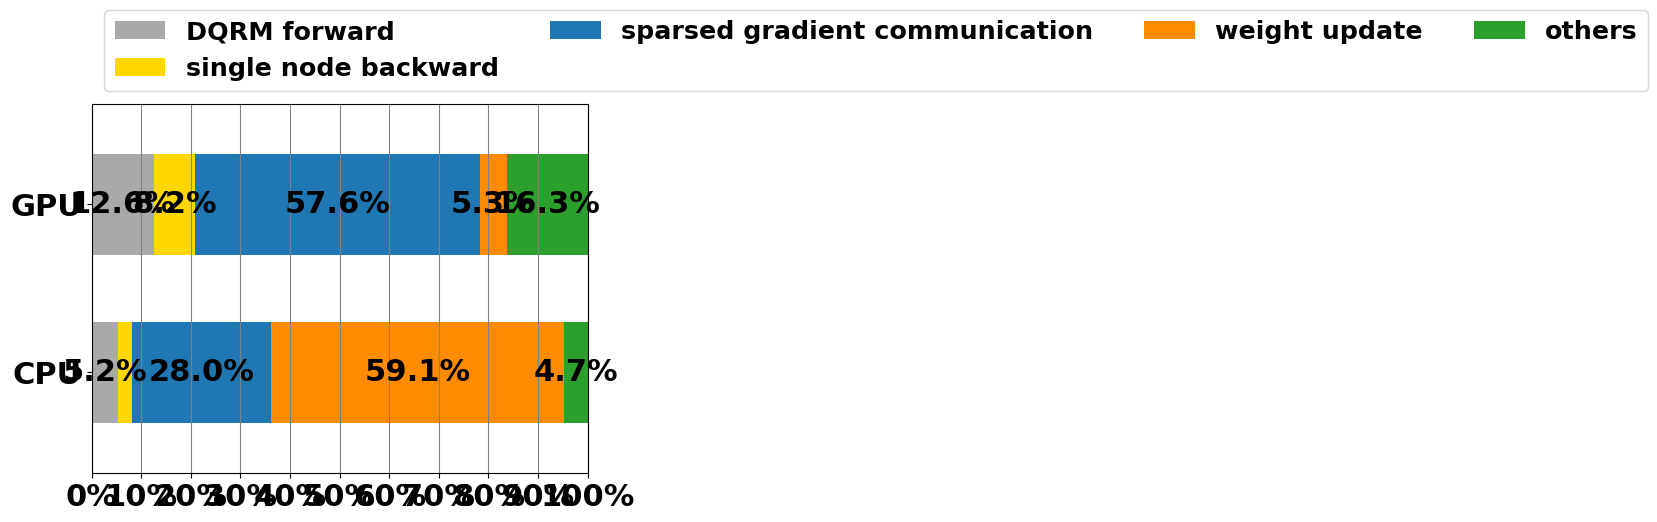

Recreate this plot in Python.
# libraries
import numpy as np
import matplotlib.pyplot as plt
from matplotlib import rc
import pandas as pd
import matplotlib 

font = {'family' : 'normal',
        'weight' : 'bold',
        'size'   : 22}

matplotlib.rc('font', **font) 
 
# # Data
# r = [0,1,2,3,4]
# raw_data = {'greenBars': [20, 1.5, 7, 10, 5], 'orangeBars': [5, 15, 5, 10, 15],'blueBars': [2, 15, 18, 5, 10]}
# df = pd.DataFrame(raw_data)
 
# # From raw value to percentage
# totals = [i+j+k for i,j,k in zip(df['greenBars'], df['orangeBars'], df['blueBars'])]
# greenBars = [i / j * 100 for i,j in zip(df['greenBars'], totals)]
# orangeBars = [i / j * 100 for i,j in zip(df['orangeBars'], totals)]
# blueBars = [i / j * 100 for i,j in zip(df['blueBars'], totals)]
 
# # plot
# barWidth = 0.55 
# names = ('A','B','C','D','E')
# # Create green Bars
# plt.barh(r, greenBars, color='#b5ffb9', edgecolor='white', height=barWidth) 
# # Create orange Bars
# plt.barh(r, orangeBars, left=greenBars, color='#f9bc86', edgecolor='white', height=barWidth) 
# # Create blue Bars
# plt.barh(r, blueBars, left=[i+j for i,j in zip(greenBars, orangeBars)], color='#a3acff', edgecolor='white', height=barWidth) 
 
# # Custom x axis
# plt.xticks(r, names)
# plt.xlabel("group")
 
# # Show graphic
# plt.show() 

# sections_performed = ["gradient communication", "single-process backward", "DLRM forward", "weight step", "others"] 
sections_performed = ["DQRM forward", "single node backward", "sparsed gradient communication", "weight update", "others"] 
# category_colors = plt.get_cmap('RdYlGn')(
#         np.linspace(0.15, 0.85, len(sections_performed))) 
# category_colors = ["tab:blue", "darkorange", "darkgrey", "gold", "tab:green"] 
category_colors = ["darkgrey", "gold", "tab:blue", "darkorange", "tab:green"] 
y_pos = [0, 0.5] 
devices = ["CPU", "GPU"] 
# percentage_performance = [[0.2804, 0.0283, 0.0524, 0.5914], [0.5751, 0.0826, 0.1259, 0.0536]] 
percentage_performance = [[0.0524, 0.0283, 0.2804, 0.5914], [0.1261, 0.0817, 0.5758, 0.0529]] 
percentage_performance[0].append(1.0 - np.sum(percentage_performance[0])) 
percentage_performance[1].append(1.0 - np.sum(percentage_performance[1])) 

perc_per_hlp = np.array(percentage_performance) 
perc_per_cum = perc_per_hlp.cumsum(axis = 1) 
print(perc_per_hlp) 
print(perc_per_hlp.cumsum(axis = 1)) 

fig, ax = plt.subplots() 
for i, (section, color) in enumerate(zip(sections_performed, category_colors)): 
    widths = perc_per_hlp[:, i] 
    starts = perc_per_cum[:, i] - widths 
    ax.barh(y_pos, width = widths, left = starts, height = 0.3, label = section, color = color) 

    xcenters = starts + widths / 2

    # r, g, b, _ = color
    # text_color = 'white' if r * g * b < 0.5 else 'darkgrey' 
    text_color = "black" 

    for y, (x, c) in enumerate(zip(xcenters, ['%.1f'%(i * 100) + "%" for i in widths])): 
        if widths[y] >= 0.03: 
            ax.text(x, y_pos[y], str(c), ha='center', va='center',
                    color=text_color) 

ax.invert_yaxis() 
ax.set_ylim(-0.3, 0.8) 
ax.set_yticks(y_pos) 
ax.set_yticklabels(devices) 
ax.set_xlim(0, 1) 
ticks = [i for i in np.arange(0, 1, 0.1)] 
ticks.append(1.0) 
ax.set_xticks(ticks) 
ticks_x = ["0%", "10%", "20%", "30%", "40%", "50%", "60%", "70%", "80%", "90%", "100%"] 
ax.set_xticklabels(ticks_x) 

ax.legend(ncol = len(sections_performed) - 1, bbox_to_anchor=(0, 1),
              loc='lower left', fontsize='small') 
ax.xaxis.grid(True, color = 'grey') 

plt.show() 
